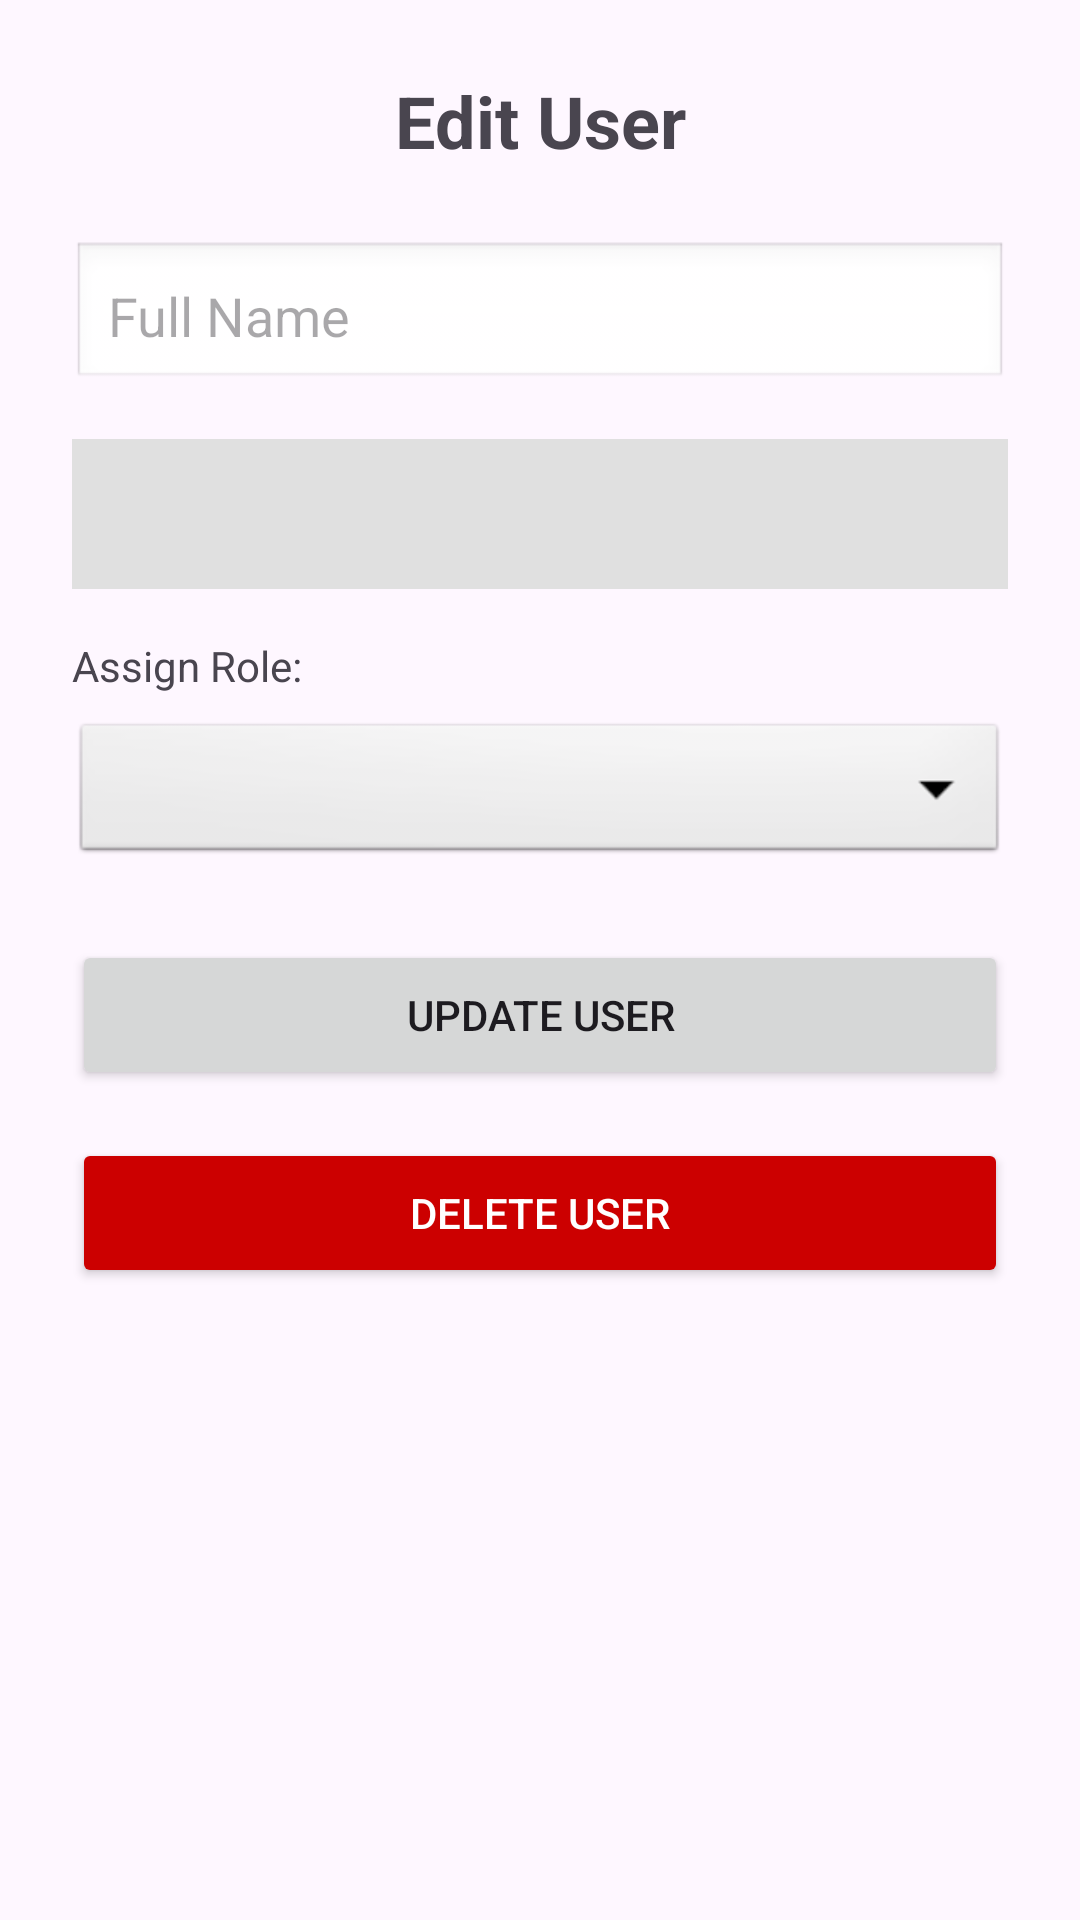

Here is an Android app screen rendered from its layout file. Give the layout XML and the strings, colors and styles it references.
<!-- AndroidManifest.xml: application theme Theme.RantissiECommerce -->
<!-- res/layout/activity_edit_user.xml -->
<?xml version="1.0" encoding="utf-8"?>

<LinearLayout xmlns:android="http://schemas.android.com/apk/res/android"
    android:layout_width="match_parent"
    android:layout_height="match_parent"
    android:orientation="vertical"
    android:padding="24dp">

    <TextView
        android:layout_width="match_parent"
        android:layout_height="wrap_content"
        android:text="Edit User"
        android:textSize="24sp"
        android:textStyle="bold"
        android:gravity="center"
        android:layout_marginBottom="24dp"/>

    <EditText
        android:id="@+id/etEditUserName"
        android:layout_width="match_parent"
        android:layout_height="50dp"
        android:hint="Full Name"
        android:background="@android:drawable/edit_text"
        android:padding="12dp"
        android:layout_marginBottom="16dp"/>

    <TextView
        android:id="@+id/tvEditUserEmail"
        android:layout_width="match_parent"
        android:layout_height="50dp"
        android:gravity="center_vertical"
        android:padding="12dp"
        android:textColor="#888888"
        android:background="#E0E0E0"
        android:layout_marginBottom="16dp"/>

    <TextView
        android:layout_width="wrap_content"
        android:layout_height="wrap_content"
        android:text="Assign Role:"
        android:layout_marginBottom="8dp"/>

    <Spinner
        android:id="@+id/spinnerUserRole"
        android:layout_width="match_parent"
        android:layout_height="50dp"
        android:background="@android:drawable/btn_dropdown"
        android:layout_marginBottom="24dp"/>

    <Button
        android:id="@+id/btnUpdateUser"
        android:layout_width="match_parent"
        android:layout_height="50dp"
        android:text="Update User"
        android:layout_marginBottom="16dp"/>

    <Button
        android:id="@+id/btnDeleteUser"
        android:layout_width="match_parent"
        android:layout_height="50dp"
        android:text="Delete User"
        android:backgroundTint="@android:color/holo_red_dark"
        android:textColor="@android:color/white"/>

</LinearLayout>
<!-- resources referenced by this layout -->
<resources>
  <style name="Theme.RantissiECommerce" parent="Base.Theme.RantissiECommerce" />
  <style name="Base.Theme.RantissiECommerce" parent="Theme.Material3.DayNight.NoActionBar">
          
          
      </style>
</resources>
